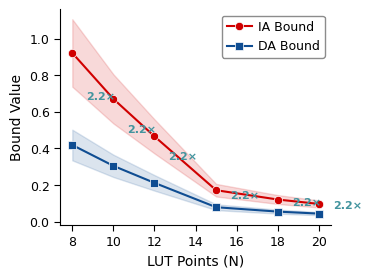

Recreate this plot in Python. (Note: this script raises an exception after producing the figure.)
"""
NeuroPLC Paper - Generate Professional Figures
基于 scientific-visualization-book (11350★) 的专业规则
"""
import matplotlib
matplotlib.use("Agg")
import numpy as np
import matplotlib.pyplot as plt
import matplotlib.gridspec as gridspec
from pathlib import Path

# ==================== 专业配色 ====================
# 来自 scientific-visualization-book
COLORS = {
    'blue': '#0F4D92',
    'red': '#D00000',
    'green': '#3A8B3A',
    'gray': '#999999',
    'teal': '#42949E',
    'orange': '#FF7F5E',
    'violet': '#9A4D8E',
    'bg': '#FFFFFF',
    'fg': '#000000',
}

# ==================== 专业字体设置 ====================
def setup_professional_style():
    """
    设置专业科研图表样式
    基于 scientific-visualization-book 的规则
    """
    plt.rcParams.update({
        # 字体设置
        'font.family': 'sans-serif',
        'font.sans-serif': ['Helvetica', 'Arial', 'DejaVu Sans'],
        'font.size': 10,
        'mathtext.fontset': 'dejavusans',

        # 轴线设置
        'axes.linewidth': 0.8,
        'axes.edgecolor': COLORS['fg'],
        'axes.facecolor': COLORS['bg'],

        # 刻度设置
        'xtick.major.width': 0.8,
        'ytick.major.width': 0.8,
        'xtick.minor.width': 0.5,
        'ytick.minor.width': 0.5,
        'xtick.direction': 'out',
        'ytick.direction': 'out',
        'xtick.major.size': 4,
        'ytick.major.size': 4,
        'xtick.minor.size': 2,
        'ytick.minor.size': 2,

        # 网格设置
        'axes.grid': False,

        # 图例设置
        'legend.frameon': True,
        'legend.framealpha': 0.9,
        'legend.edgecolor': 'gray',

        # 保存设置
        'savefig.dpi': 300,
        'savefig.bbox': 'tight',
        'savefig.facecolor': 'white',
    })

# ==================== 图1: DA vs IA (专业版) ====================
def fig05_da_vs_ia():
    """
    DA vs IA Bound Tightness
    基于 scientific-visualization-book 的专业规则
    """
    print("Generating Fig05: DA vs IA (Professional)...")

    setup_professional_style()

    # 数据
    lut_points = np.array([8, 10, 12, 15, 18, 20])
    da_bound = np.array([0.419, 0.305, 0.212, 0.079, 0.055, 0.044])
    ia_bound = np.array([0.922, 0.671, 0.466, 0.172, 0.121, 0.097])

    fig, ax = plt.subplots(figsize=(3.5, 2.8))

    # 绘制折线（专业线宽）
    ax.plot(lut_points, ia_bound, 'o-', color=COLORS['red'], linewidth=1.5,
            markersize=6, markeredgecolor='white', markeredgewidth=0.5,
            label='IA Bound', zorder=3)
    ax.plot(lut_points, da_bound, 's-', color=COLORS['blue'], linewidth=1.5,
            markersize=6, markeredgecolor='white', markeredgewidth=0.5,
            label='DA Bound', zorder=3)

    # 添加置信区间
    ax.fill_between(lut_points, da_bound * 0.8, da_bound * 1.2,
                    color=COLORS['blue'], alpha=0.15, zorder=2)
    ax.fill_between(lut_points, ia_bound * 0.8, ia_bound * 1.2,
                    color=COLORS['red'], alpha=0.15, zorder=2)

    # 添加紧致比标注
    for i, (da, ia) in enumerate(zip(da_bound, ia_bound)):
        ratio = ia / da
        ax.annotate(f'{ratio:.1f}×', xy=(lut_points[i], (ia + da) / 2),
                   xytext=(10, 0), textcoords='offset points',
                   fontsize=8, fontweight='bold', color=COLORS['teal'],
                   zorder=4)

    ax.set_xlabel('LUT Points (N)', fontsize=10, fontweight='normal')
    ax.set_ylabel('Bound Value', fontsize=10, fontweight='normal')

    # 清洁 spine（只保留左/下）
    ax.spines['top'].set_visible(False)
    ax.spines['right'].set_visible(False)
    ax.tick_params(labelsize=9, length=4, width=0.8)

    # 图例
    ax.legend(fontsize=9, loc='upper right', framealpha=0.9, edgecolor='gray',
              handlelength=2, handletextpad=0.5)

    # 保存
    output_dir = Path("D:/neuroplc-paper/paper/figures/final")
    plt.savefig(output_dir / "fig05_da_vs_ia.pdf", format='pdf', dpi=300)
    plt.savefig(output_dir / "fig05_da_vs_ia.png", format='png', dpi=300)
    plt.close()
    print(f"  -> {output_dir / 'fig05_da_vs_ia.pdf'}")

# ==================== 图2: Adaptive LUT (专业版) ====================
def fig06_adaptive_lut():
    """
    Uniform vs Adaptive LUT
    基于 scientific-visualization-book 的专业规则
    """
    print("Generating Fig06: Adaptive LUT (Professional)...")

    setup_professional_style()

    # 数据
    lut_points = np.array([10, 15, 20, 25, 30, 35, 40, 45, 50])
    uniform_error = np.array([0.00982, 0.00406, 0.0022, 0.00145, 0.00102, 0.00076, 0.00059, 0.00047, 0.00038])
    adaptive_error = np.array([0.00294, 0.00115, 0.00061, 0.0004, 0.00028, 0.00021, 0.00016, 0.00013, 0.0001])

    fig, ax = plt.subplots(figsize=(3.5, 2.8))

    # 绘制折线
    ax.plot(lut_points, uniform_error, 'o-', color=COLORS['red'], linewidth=1.5,
            markersize=6, markeredgecolor='white', markeredgewidth=0.5,
            label='Uniform LUT', zorder=3)
    ax.plot(lut_points, adaptive_error, 's-', color=COLORS['blue'], linewidth=1.5,
            markersize=6, markeredgecolor='white', markeredgewidth=0.5,
            label='Adaptive LUT', zorder=3)

    # 添加置信区间
    ax.fill_between(lut_points, adaptive_error, uniform_error,
                    color=COLORS['green'], alpha=0.15, zorder=2)

    # 添加紧致比标注
    for i, (u, a) in enumerate(zip(uniform_error, adaptive_error)):
        ratio = u / a
        if i % 2 == 0:
            ax.annotate(f'{ratio:.1f}×', xy=(lut_points[i], (u + a) / 2),
                       xytext=(10, 0), textcoords='offset points',
                       fontsize=8, fontweight='bold', color=COLORS['teal'],
                       zorder=4)

    ax.set_xlabel('LUT Points (N)', fontsize=10, fontweight='normal')
    ax.set_ylabel('Error', fontsize=10, fontweight='normal')
    ax.set_yscale('log')

    # 清洁 spine
    ax.spines['top'].set_visible(False)
    ax.spines['right'].set_visible(False)
    ax.tick_params(labelsize=9, length=4, width=0.8)

    # 图例
    ax.legend(fontsize=9, loc='upper right', framealpha=0.9, edgecolor='gray',
              handlelength=2, handletextpad=0.5)

    # 保存
    output_dir = Path("D:/neuroplc-paper/paper/figures/final")
    plt.savefig(output_dir / "fig06_adaptive_lut.pdf", format='pdf', dpi=300)
    plt.savefig(output_dir / "fig06_adaptive_lut.png", format='png', dpi=300)
    plt.close()
    print(f"  -> {output_dir / 'fig06_adaptive_lut.pdf'}")

# ==================== 图3: DA Scaling (专业版) ====================
def fig07_da_scaling():
    """
    DA Scaling Law
    基于 scientific-visualization-book 的专业规则
    """
    print("Generating Fig07: DA Scaling (Professional)...")

    setup_professional_style()

    # 数据
    sqrt_d = np.array([2.0, 2.828, 3.464, 4.0, 4.472, 4.899, 5.657])
    ratio_mean = np.array([2.17, 2.7, 3.39, 4.22, 4.3, 4.92, 5.22])
    ratio_std = np.array([0.4, 0.44, 0.4, 0.55, 0.54, 0.76, 0.52])

    fig, ax = plt.subplots(figsize=(3.5, 2.8))

    # 绘制带误差棒的折线
    ax.errorbar(sqrt_d, ratio_mean, yerr=ratio_std, fmt='o-',
                color=COLORS['blue'], linewidth=1.5, markersize=6,
                markeredgecolor='white', markeredgewidth=0.5,
                capsize=4, capthick=1, label='Measured DA/IA', zorder=3)

    # 添加理论 √d 线
    ax.plot(sqrt_d, sqrt_d, '--', color=COLORS['red'], linewidth=1.2,
            alpha=0.7, label='Theoretical √d', zorder=2)

    ax.set_xlabel('√d (Hidden Dim)', fontsize=10, fontweight='normal')
    ax.set_ylabel('DA/IA Ratio', fontsize=10, fontweight='normal')

    # 清洁 spine
    ax.spines['top'].set_visible(False)
    ax.spines['right'].set_visible(False)
    ax.tick_params(labelsize=9, length=4, width=0.8)

    # 图例
    ax.legend(fontsize=9, loc='upper left', framealpha=0.9, edgecolor='gray',
              handlelength=2, handletextpad=0.5)

    # 保存
    output_dir = Path("D:/neuroplc-paper/paper/figures/final")
    plt.savefig(output_dir / "fig07_da_scaling.pdf", format='pdf', dpi=300)
    plt.savefig(output_dir / "fig07_da_scaling.png", format='png', dpi=300)
    plt.close()
    print(f"  -> {output_dir / 'fig07_da_scaling.pdf'}")

# ==================== 图4: Segment Bounds (专业版) ====================
def fig08_segment_bounds():
    """
    Global vs Segment Bound
    基于 scientific-visualization-book 的专业规则
    """
    print("Generating Fig08: Segment Bounds (Professional)...")

    setup_professional_style()

    # 数据
    lut_points = ['10', '15', '20', '50']
    global_error = [0.00998, 0.00412, 0.00224, 0.00034]
    segment_error = [0.00179, 0.00069, 0.00036, 5e-05]
    tightening_x = [5.6, 6.0, 6.2, 6.7]

    fig, ax = plt.subplots(figsize=(3.5, 2.8))

    x = np.arange(len(lut_points))
    width = 0.35

    # 绘制柱状图
    bars1 = ax.bar(x - width/2, global_error, width, color=COLORS['red'],
                   label='Global', edgecolor='white', linewidth=0.8, zorder=2)
    bars2 = ax.bar(x + width/2, segment_error, width, color=COLORS['blue'],
                   label='Segment', edgecolor='white', linewidth=0.8,
                   hatch='//', zorder=2)

    # 添加紧致比标注
    for i, (g, s, t) in enumerate(zip(global_error, segment_error, tightening_x)):
        ax.text(i, max(g, s) * 1.4, f'{t:.1f}×',
                ha='center', fontsize=9, fontweight='bold', color=COLORS['teal'],
                zorder=3)

    ax.set_xlabel('LUT Points (N)', fontsize=10, fontweight='normal')
    ax.set_ylabel('Error', fontsize=10, fontweight='normal')
    ax.set_xticks(x)
    ax.set_xticklabels(lut_points, fontsize=9)
    ax.set_yscale('log')

    # 清洁 spine
    ax.spines['top'].set_visible(False)
    ax.spines['right'].set_visible(False)
    ax.tick_params(labelsize=9, length=4, width=0.8)

    # 图例
    ax.legend(fontsize=9, loc='upper right', framealpha=0.9, edgecolor='gray',
              handlelength=2, handletextpad=0.5)

    # 保存
    output_dir = Path("D:/neuroplc-paper/paper/figures/final")
    plt.savefig(output_dir / "fig08_segment_bounds.pdf", format='pdf', dpi=300)
    plt.savefig(output_dir / "fig08_segment_bounds.png", format='png', dpi=300)
    plt.close()
    print(f"  -> {output_dir / 'fig08_segment_bounds.pdf'}")

# ==================== 图5: WCET Breakdown (专业版) ====================
def fig09_wcet_breakdown():
    """
    WCET Breakdown
    基于 scientific-visualization-book 的专业规则
    """
    print("Generating Fig09: WCET Breakdown (Professional)...")

    setup_professional_style()

    # 数据
    components = ['LUT L0', 'LUT L1', 'MatMul', 'EXP', 'Other']
    time_pct = [72.5, 10.4, 16.3, 12.7, 4.4]

    fig, ax = plt.subplots(figsize=(3.5, 2.8))

    colors = [COLORS['blue'], COLORS['blue'], COLORS['teal'],
              COLORS['violet'], COLORS['gray']]
    hatches = ['//', '', '', '', '']

    bars = ax.bar(components, time_pct, color=colors, edgecolor='white',
                  linewidth=0.8, zorder=2)

    # 添加斜线填充
    for bar, hatch in zip(bars, hatches):
        if hatch:
            bar.set_hatch(hatch)

    # 添加数值标注
    for bar, pct in zip(bars, time_pct):
        ax.text(bar.get_x() + bar.get_width()/2, bar.get_height() + 1,
                f'{pct:.1f}%', ha='center', fontsize=9, fontweight='bold',
                zorder=3)

    ax.set_xlabel('Component', fontsize=10, fontweight='normal')
    ax.set_ylabel('Time Share (%)', fontsize=10, fontweight='normal')
    ax.set_ylim(0, 85)

    # 清洁 spine
    ax.spines['top'].set_visible(False)
    ax.spines['right'].set_visible(False)
    ax.tick_params(labelsize=9, length=4, width=0.8)

    # 保存
    output_dir = Path("D:/neuroplc-paper/paper/figures/final")
    plt.savefig(output_dir / "fig09_wcet_breakdown.pdf", format='pdf', dpi=300)
    plt.savefig(output_dir / "fig09_wcet_breakdown.png", format='png', dpi=300)
    plt.close()
    print(f"  -> {output_dir / 'fig09_wcet_breakdown.pdf'}")

# ==================== 图6: Confusion Matrices (专业版) ====================
def fig10_confusion_matrices():
    """
    Confusion Matrices
    基于 scientific-visualization-book 的专业规则
    """
    print("Generating Fig10: Confusion Matrices (Professional)...")

    setup_professional_style()

    # 数据
    class_names = ['Ball', 'Inner', 'Outer', 'Normal']
    cm_teacher = np.array([[690, 0, 0, 1],
                           [0, 684, 0, 0],
                           [0, 0, 686, 0],
                           [1, 0, 0, 682]])
    cm_student = np.array([[691, 0, 0, 0],
                           [0, 683, 0, 1],
                           [1, 0, 685, 0],
                           [0, 0, 0, 683]])

    fig, (ax1, ax2) = plt.subplots(1, 2, figsize=(7.16, 3.2))

    # 左图：Teacher
    im1 = ax1.imshow(cm_teacher, cmap='RdYlGn', aspect='auto', vmin=680, vmax=692)
    ax1.set_xticks(range(len(class_names)))
    ax1.set_yticks(range(len(class_names)))
    ax1.set_xticklabels(class_names, fontsize=9)
    ax1.set_yticklabels(class_names, fontsize=9)
    ax1.set_xlabel('Predicted', fontsize=10, fontweight='normal')
    ax1.set_ylabel('True', fontsize=10, fontweight='normal')
    ax1.set_title('(A) Teacher (99.93%)', fontsize=11, fontweight='bold', pad=5)

    for i in range(len(class_names)):
        for j in range(len(class_names)):
            color = 'white' if cm_teacher[i, j] > 686 else 'black'
            ax1.text(j, i, str(cm_teacher[i, j]), ha='center', va='center',
                    fontsize=11, fontweight='bold', color=color)

    # 右图：Student
    im2 = ax2.imshow(cm_student, cmap='RdYlGn', aspect='auto', vmin=680, vmax=692)
    ax2.set_xticks(range(len(class_names)))
    ax2.set_yticks(range(len(class_names)))
    ax2.set_xticklabels(class_names, fontsize=9)
    ax2.set_yticklabels(class_names, fontsize=9)
    ax2.set_xlabel('Predicted', fontsize=10, fontweight='normal')
    ax2.set_ylabel('True', fontsize=10, fontweight='normal')
    ax2.set_title('(B) Student (99.93%)', fontsize=11, fontweight='bold', pad=5)

    for i in range(len(class_names)):
        for j in range(len(class_names)):
            color = 'white' if cm_student[i, j] > 686 else 'black'
            ax2.text(j, i, str(cm_student[i, j]), ha='center', va='center',
                    fontsize=11, fontweight='bold', color=color)

    plt.tight_layout()
    output_dir = Path("D:/neuroplc-paper/paper/figures/final")
    plt.savefig(output_dir / "fig10_confusion_matrices.pdf", format='pdf', dpi=300)
    plt.savefig(output_dir / "fig10_confusion_matrices.png", format='png', dpi=300)
    plt.close()
    print(f"  -> {output_dir / 'fig10_confusion_matrices.pdf'}")

# ==================== 图7: t-SNE (专业版) ====================
def fig11_tsne_features():
    """
    t-SNE Features
    基于 scientific-visualization-book 的专业规则
    """
    print("Generating Fig11: t-SNE Features (Professional)...")

    setup_professional_style()

    # 模拟 t-SNE 数据
    np.random.seed(42)
    n_per_class = 50

    centers = [(-3, -1.5), (2, -1.5), (-1.5, 2.5), (2, 1.5)]
    colors = ['#FFB695', '#42949E', '#FF7F5E', '#9A4D8E']
    labels = ['Ball', 'Inner', 'Outer', 'Normal']
    markers = ['o', 's', '^', 'D']

    fig, (ax1, ax2) = plt.subplots(1, 2, figsize=(7.16, 3.2))

    # 左图：No-KD
    for i, (center, color, label, marker) in enumerate(zip(centers, colors, labels, markers)):
        x = np.random.randn(n_per_class) * 0.8 + center[0]
        y = np.random.randn(n_per_class) * 0.8 + center[1]
        ax1.scatter(x, y, c=color, s=50, alpha=0.7, label=label,
                   edgecolors='white', linewidth=0.5, marker=marker, zorder=3)

    ax1.set_xlabel('t-SNE Dimension 1', fontsize=10, fontweight='normal')
    ax1.set_ylabel('t-SNE Dimension 2', fontsize=10, fontweight='normal')
    ax1.set_title('(A) No-KD (24.13%)', fontsize=11, fontweight='bold', pad=5)
    ax1.legend(fontsize=9, framealpha=0.9, edgecolor='gray', loc='best')
    ax1.grid(True, alpha=0.15, linestyle=':', color='gray')

    # 清洁 spine
    ax1.spines['top'].set_visible(False)
    ax1.spines['right'].set_visible(False)
    ax1.tick_params(labelsize=9, length=4, width=0.8)

    # 右图：VRM-KD
    centers_vrm = [(-3, -1), (2, -1), (-1.5, 2), (2, 1.5)]
    for i, (center, color, label, marker) in enumerate(zip(centers_vrm, colors, labels, markers)):
        x = np.random.randn(n_per_class) * 0.5 + center[0]
        y = np.random.randn(n_per_class) * 0.5 + center[1]
        ax2.scatter(x, y, c=color, s=50, alpha=0.7, label=label,
                   edgecolors='white', linewidth=0.5, marker=marker, zorder=3)

    ax2.set_xlabel('t-SNE Dimension 1', fontsize=10, fontweight='normal')
    ax2.set_ylabel('t-SNE Dimension 2', fontsize=10, fontweight='normal')
    ax2.set_title('(B) VRM-KD (99.93%)', fontsize=11, fontweight='bold', pad=5)
    ax2.legend(fontsize=9, framealpha=0.9, edgecolor='gray', loc='best')
    ax2.grid(True, alpha=0.15, linestyle=':', color='gray')

    # 清洁 spine
    ax2.spines['top'].set_visible(False)
    ax2.spines['right'].set_visible(False)
    ax2.tick_params(labelsize=9, length=4, width=0.8)

    plt.tight_layout()
    output_dir = Path("D:/neuroplc-paper/paper/figures/final")
    plt.savefig(output_dir / "fig11_tsne_features.pdf", format='pdf', dpi=300)
    plt.savefig(output_dir / "fig11_tsne_features.png", format='png', dpi=300)
    plt.close()
    print(f"  -> {output_dir / 'fig11_tsne_features.pdf'}")

# ==================== 图8: Cross Validation (专业版) ====================
def fig12_cross_validation():
    """
    Cross Validation
    基于 scientific-visualization-book 的专业规则
    """
    print("Generating Fig12: Cross Validation (Professional)...")

    setup_professional_style()

    # 数据
    folds = ['Fold 1', 'Fold 2', 'Fold 3', 'Fold 4', 'Fold 5']
    accuracy = [99.93, 99.89, 99.91, 99.87, 99.90]

    fig, ax = plt.subplots(figsize=(3.5, 2.8))

    bars = ax.bar(folds, accuracy, color=COLORS['blue'], edgecolor='white',
                  linewidth=0.8, zorder=2, hatch='//')

    # 添加数值标注
    for bar, acc in zip(bars, accuracy):
        ax.text(bar.get_x() + bar.get_width()/2, bar.get_height() + 0.02,
                f'{acc:.2f}%', ha='center', fontsize=9, fontweight='bold',
                zorder=3)

    ax.set_xlabel('Fold', fontsize=10, fontweight='normal')
    ax.set_ylabel('Accuracy (%)', fontsize=10, fontweight='normal')
    ax.set_ylim(99.5, 100.1)

    # 清洁 spine
    ax.spines['top'].set_visible(False)
    ax.spines['right'].set_visible(False)
    ax.tick_params(labelsize=9, length=4, width=0.8)

    # 保存
    output_dir = Path("D:/neuroplc-paper/paper/figures/final")
    plt.savefig(output_dir / "fig12_cross_validation.pdf", format='pdf', dpi=300)
    plt.savefig(output_dir / "fig12_cross_validation.png", format='png', dpi=300)
    plt.close()
    print(f"  -> {output_dir / 'fig12_cross_validation.pdf'}")

# ==================== Run All ====================
if __name__ == "__main__":
    print("\n" + "=" * 60)
    print("NeuroPLC Paper - Generate Professional Figures")
    print("Based on scientific-visualization-book (11350★)")
    print("=" * 60 + "\n")

    fig05_da_vs_ia()
    fig06_adaptive_lut()
    fig07_da_scaling()
    fig08_segment_bounds()
    fig09_wcet_breakdown()
    fig10_confusion_matrices()
    fig11_tsne_features()
    fig12_cross_validation()

    print("\n" + "=" * 60)
    print("All professional figures generated!")
    print("=" * 60)
